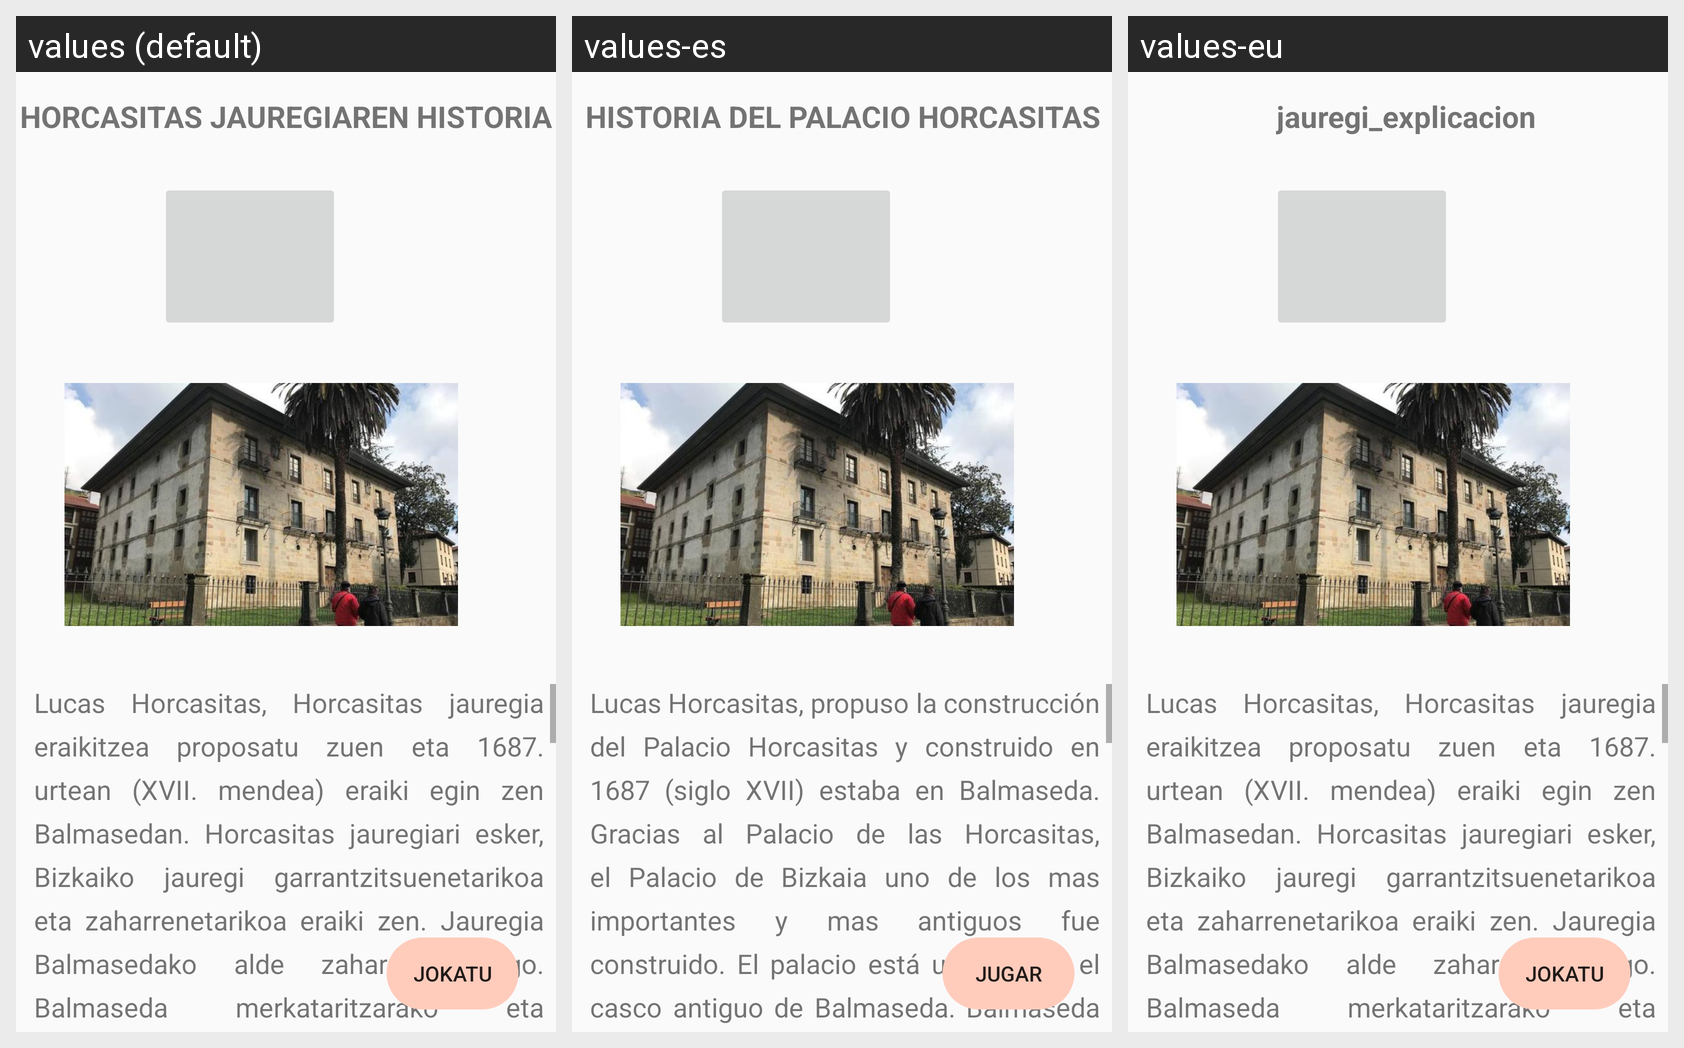

Here is an Android app screen in its default locale and in the app's own translations. Write out the translated-string differences for the strings that appear on this screen.
Android screen res/layout/l_jauregi_explicacion.xml rendered under 3 locales, left to right: values (default), values-es, values-eu. Device: Nexus 5 (rendered at 1080×1920; each locale shown at half size, 540×960, under a caption strip naming it); theme Theme.BalmApp.
Strings drawn on this screen, with the default value and each locale's value (text and hints the layout hard-codes, and strings that could not be matched under every locale, appear in the picture but are not listed):

jauregi_explicacion
  values: HORCASITAS JAUREGIAREN HISTORIA
  values-es: HISTORIA DEL PALACIO HORCASITAS
  values-eu: jauregi_explicacion

azalpena_jauregi
  values: Lucas Horcasitas, Horcasitas jauregia eraikitzea proposatu zuen eta 1687. urtean (XVII. mendea) eraiki egin zen Balmasedan. Horcasitas jauregiari esker, Bizkaiko jauregi garrantzitsuenetarikoa eta zaharrenetarikoa eraiki zen. Jauregia Balmasedako alde zaharrean dago. Balmaseda merkataritzarako eta ekoizpenerako lekua izateko sortu zen. Jauregiak lau solairu ditu eta lorategi batez inguratuta …[clipped]
  values-es: Lucas Horcasitas, propuso la construcción del Palacio Horcasitas y construido en 1687 (siglo XVII) estaba en Balmaseda. Gracias al Palacio de las Horcasitas, el Palacio de Bizkaia uno de los mas importantes y mas antiguos fue construido. El palacio está ubicado en el casco antiguo de Balmaseda. Balmaseda se creó para ser un lugar de comercio y producción. El palacio tiene cuatro pisos y está …[clipped]
  values-eu: Lucas Horcasitas, Horcasitas jauregia eraikitzea proposatu zuen eta 1687. urtean (XVII. mendea) eraiki egin zen Balmasedan. Horcasitas jauregiari esker, Bizkaiko jauregi garrantzitsuenetarikoa eta zaharrenetarikoa eraiki zen. Jauregia Balmasedako alde zaharrean dago. Balmaseda merkataritzarako eta ekoizpenerako lekua izateko sortu zen. Jauregiak lau solairu ditu eta lorategi batez inguratuta …[clipped]  [not translated; the default value is used]

jugar
  values: JOKATU
  values-es: JUGAR
  values-eu: Jokatu
